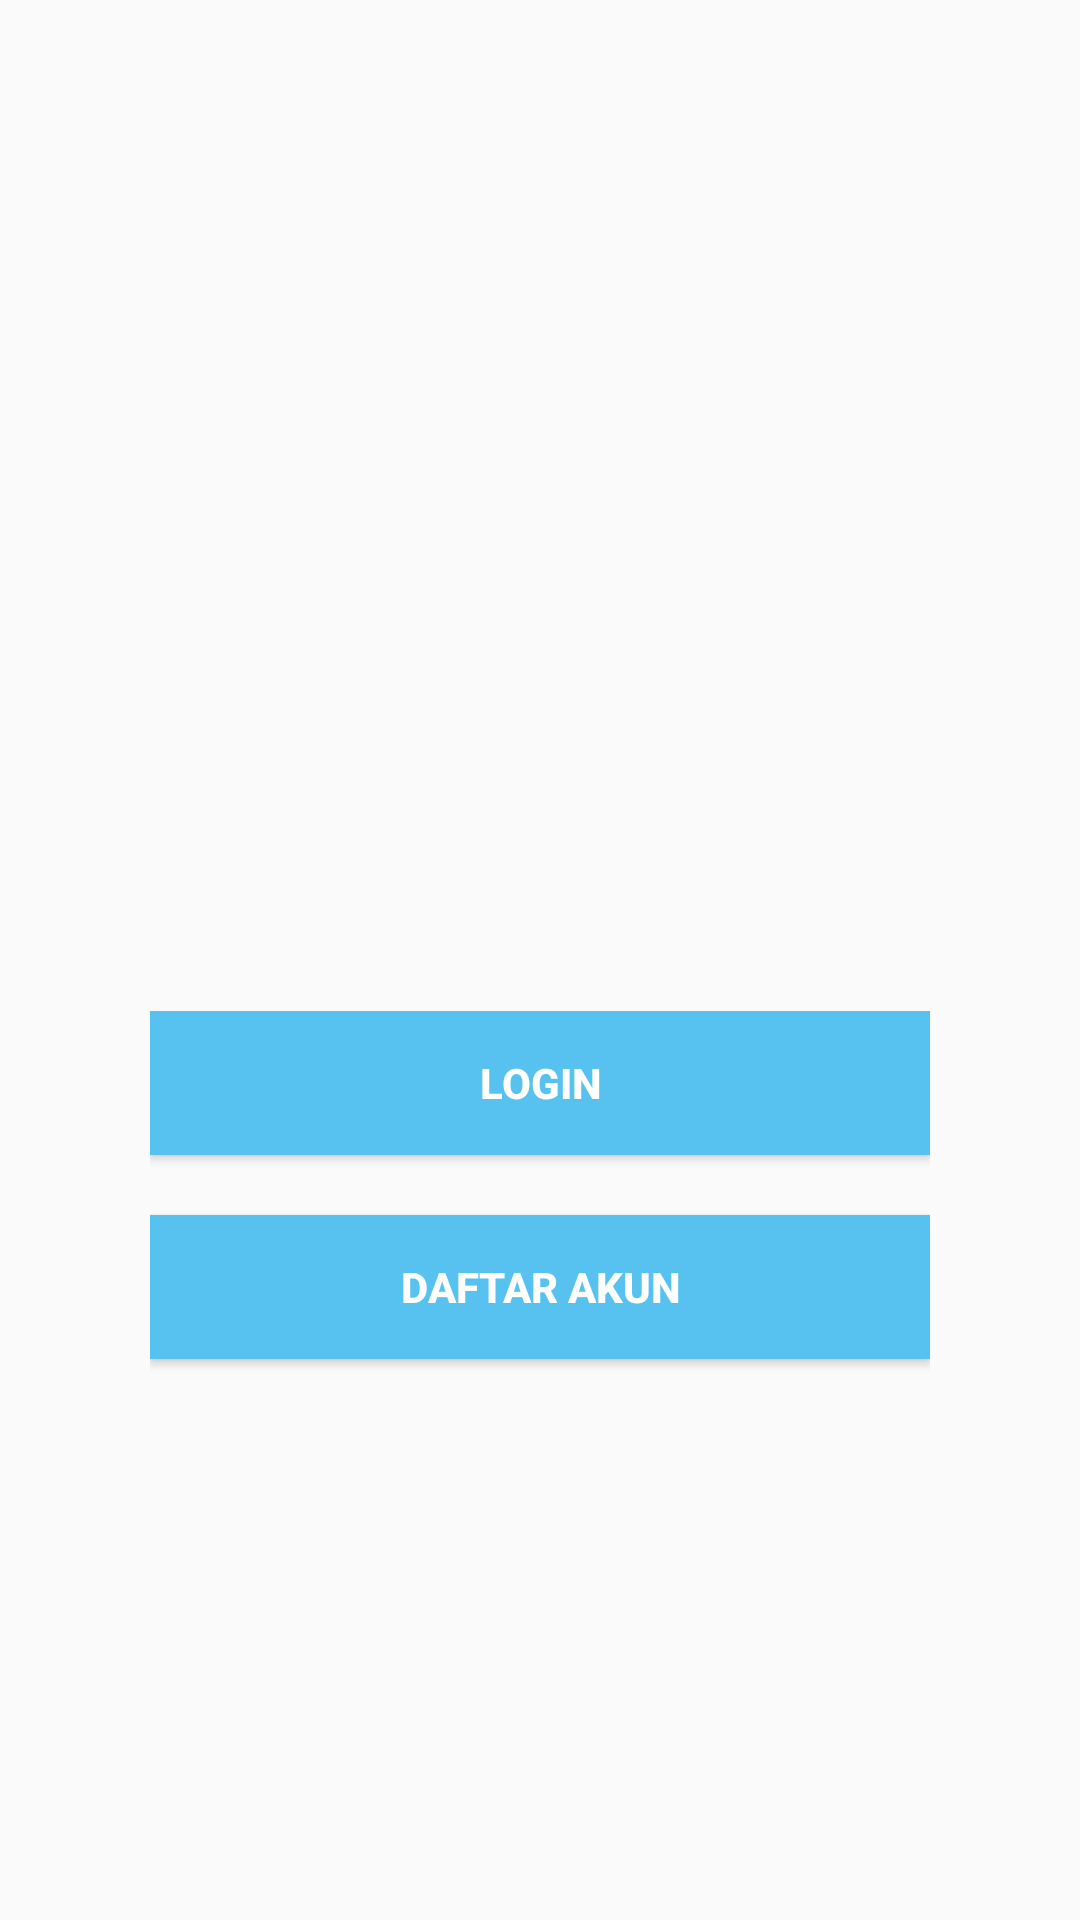

Write the Android layout XML for this screen, with the resource values it uses.
<!-- AndroidManifest.xml: application theme AppTheme -->
<!-- res/layout/activity_welcome.xml -->
<?xml version="1.0" encoding="utf-8"?>
<RelativeLayout xmlns:android="http://schemas.android.com/apk/res/android"
    xmlns:app="http://schemas.android.com/apk/res-auto"
    xmlns:tools="http://schemas.android.com/tools"
    android:layout_width="match_parent"
    android:layout_height="match_parent"
    tools:context=".WelcomeActivity">


    <LinearLayout
        android:layout_width="match_parent"
        android:layout_height="match_parent"
        android:orientation="vertical">

        <LinearLayout
            android:id="@+id/linier1"
            android:layout_width="match_parent"
            android:layout_height="wrap_content"
            android:layout_weight="1"
            android:gravity="center_horizontal|center"
            android:orientation="vertical">

            <ImageView
                android:id="@+id/imageView"
                android:layout_width="match_parent"
                android:layout_height="150dp"
                app:srcCompat="@drawable/logossd" />
        </LinearLayout>

        <LinearLayout
            android:layout_width="match_parent"
            android:layout_height="wrap_content"
            android:layout_weight="1"
            android:orientation="vertical"
            android:paddingEnd="50dp"
            android:paddingStart="50dp">

            <Button
                android:id="@+id/login"
                android:layout_width="match_parent"
                android:layout_height="wrap_content"
                android:background="#57c2ef"
                android:text="LOGIN"
                android:textColor="@android:color/background_light"
                android:textStyle="bold" />

            <Button
                android:id="@+id/daftarakun"
                android:layout_width="match_parent"
                android:layout_height="wrap_content"
                android:layout_marginTop="20dp"
                android:background="#57c2ef"
                android:text="DAFTAR AKUN"
                android:textColor="@android:color/background_light"
                android:textStyle="bold" />
        </LinearLayout>

    </LinearLayout>

</RelativeLayout>
<!-- resources referenced by this layout -->
<resources>
  <!-- drawable logossd: png bitmap (drawable, 49659 bytes) -->
  <style name="AppTheme" parent="Theme.AppCompat.Light.DarkActionBar">
          
          <item name="colorPrimary">#57c2ef</item>
          <item name="colorPrimaryDark">#57c2ef</item>
          <item name="colorAccent">@color/colorAccent</item>
      </style>
  <!-- not gathered from this repository: default colours our renderer supplied (Android Studio template values) -->
  <color name="colorAccent">#FF03DAC5</color>
</resources>
